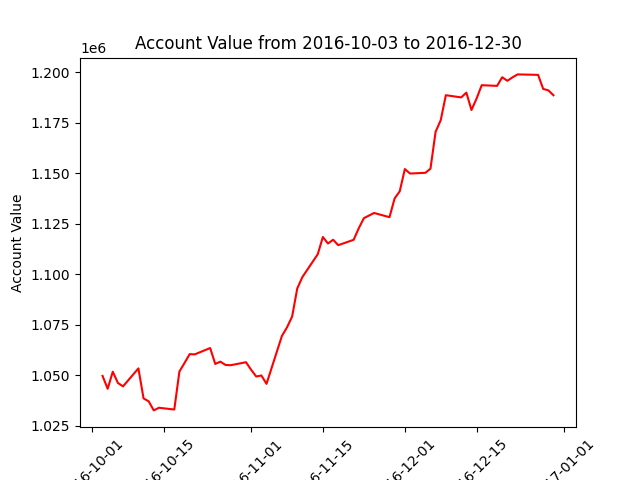

Data behind this chart, as committed beside it:
datadate, account_value
20161003, 1049769
20161004, 1043413
20161005, 1051849
20161006, 1046269
20161007, 1044590
20161010, 1053489
20161011, 1038657
20161012, 1037193
20161013, 1032698
20161014, 1034011
20161017, 1033128
20161018, 1051909
20161019, 1056168
20161020, 1060538
20161021, 1060431
20161024, 1063554
20161025, 1055679
20161026, 1056824
20161027, 1055180
20161028, 1055055
20161031, 1056541
20161101, 1052793
20161102, 1049460
20161103, 1049983
20161104, 1045830
20161107, 1069504
20161108, 1073804
20161109, 1079123
20161110, 1093042
20161111, 1098666
20161114, 1109993
20161115, 1118501
20161116, 1115264
20161117, 1117146
20161118, 1114468
20161121, 1117104
20161122, 1122799
20161123, 1127818
20161125, 1130404
20161128, 1128296
20161129, 1137568
20161130, 1141117
20161201, 1152128
20161202, 1149914
20161205, 1150258
20161206, 1152306
20161207, 1170575
20161208, 1176294
20161209, 1188669
20161212, 1187571
20161213, 1189946
20161214, 1181349
20161215, 1187020
20161216, 1193618
20161219, 1193280
20161220, 1197557
20161221, 1195790
20161222, 1197488
20161223, 1198958
20161227, 1198733
... 3 more rows
